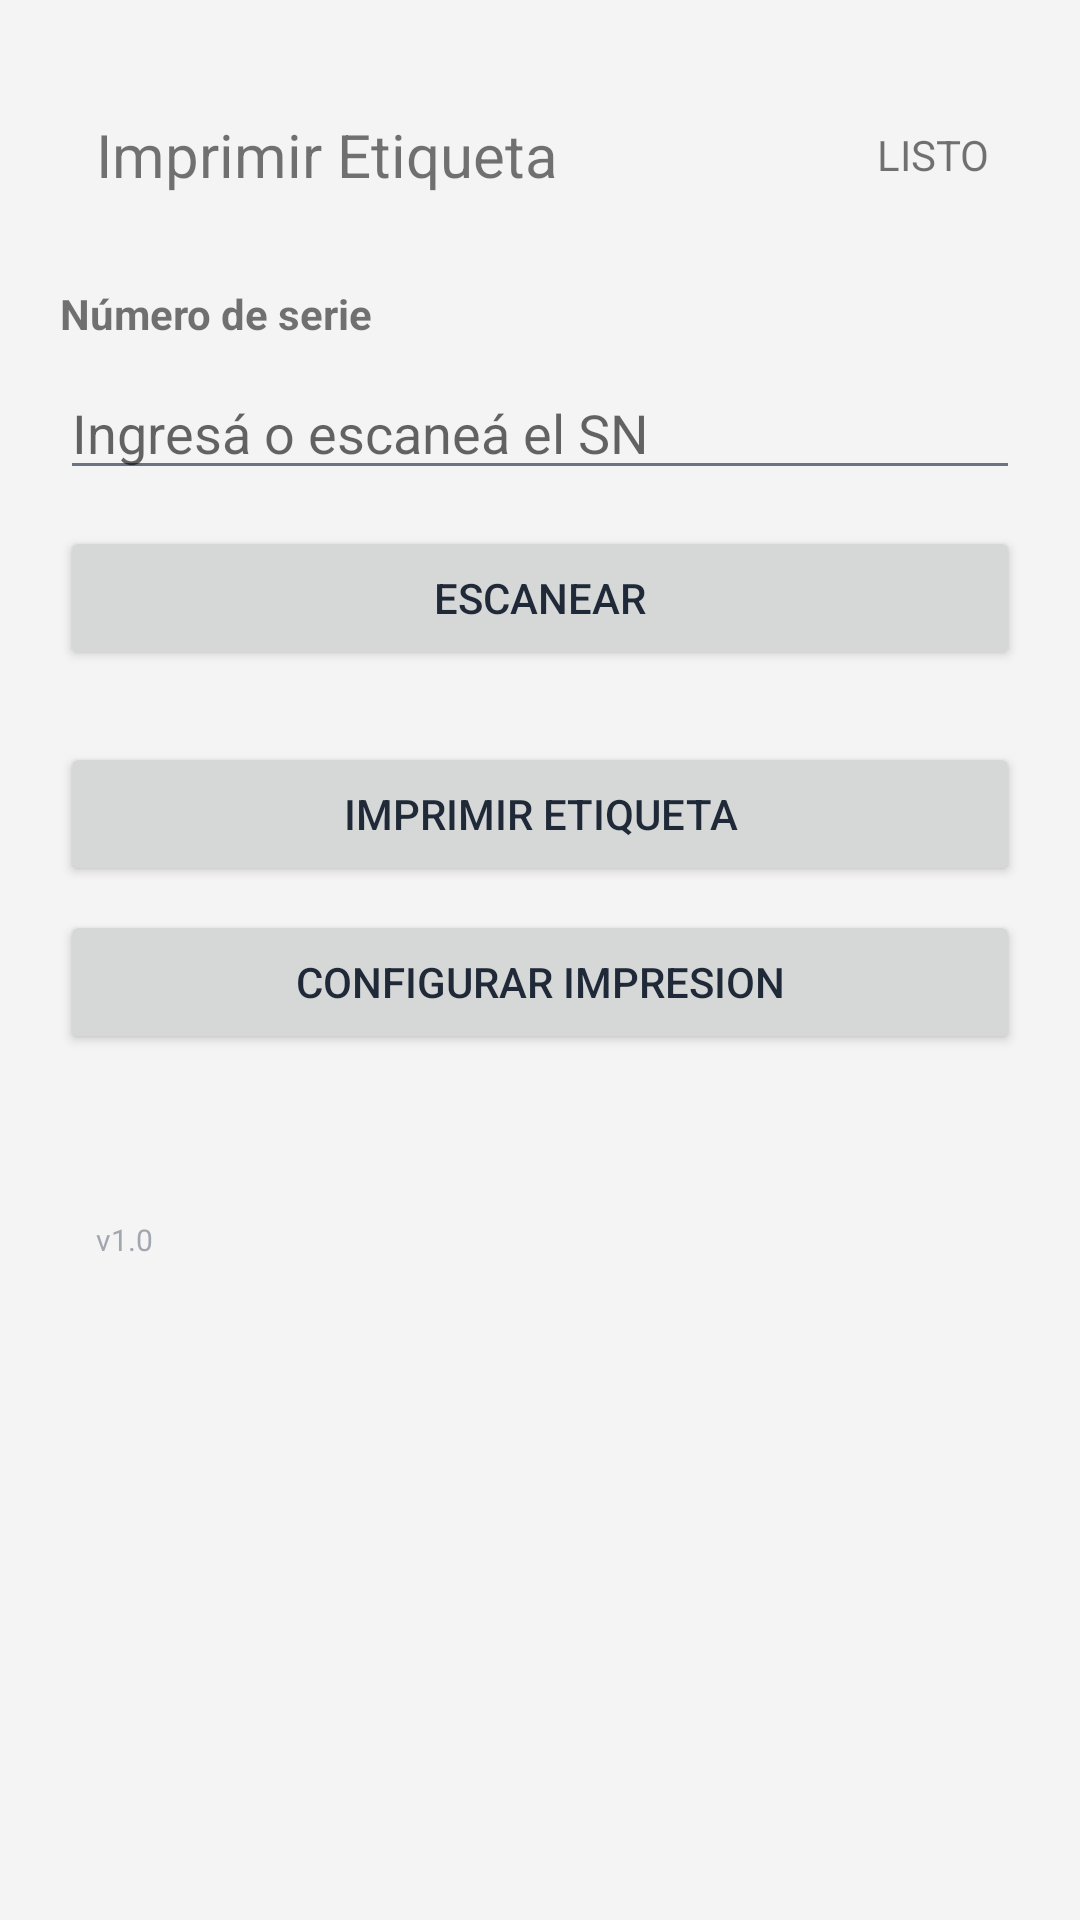

Reconstruct the res/layout file that produces this screen, plus the resources it refers to.
<!-- AndroidManifest.xml: application theme Theme.Tecnicos_app -->
<!-- res/layout/activity_print_label.xml -->
<?xml version="1.0" encoding="utf-8"?>
<ScrollView xmlns:android="http://schemas.android.com/apk/res/android"
    android:layout_width="match_parent"
    android:layout_height="match_parent"
    android:fillViewport="true">

    <LinearLayout
        android:orientation="vertical"
        android:padding="20dp"
        android:layout_width="match_parent"
        android:layout_height="wrap_content">

        
        <LinearLayout
            android:layout_width="match_parent"
            android:layout_height="wrap_content"
            android:layout_marginTop="12dp"
            android:gravity="center_vertical"
            android:orientation="horizontal">

            <TextView
                android:layout_width="0dp"
                android:layout_height="wrap_content"
                android:layout_marginStart="12dp"
                android:layout_weight="1"
                android:text="Imprimir Etiqueta"
                android:textSize="20sp" />

            <TextView
                android:id="@+id/statusChip"
                android:layout_width="wrap_content"
                android:layout_height="wrap_content"
                android:padding="10dp"
                android:text="LISTO" />

        </LinearLayout>

        
        <TextView
            android:text="Número de serie"
            android:textStyle="bold"
            android:layout_marginTop="24dp"
            android:layout_width="match_parent"
            android:layout_height="wrap_content" />

        <EditText
            android:id="@+id/etSerial"
            android:hint="Ingresá o escaneá el SN"
            android:inputType="text"
            android:layout_marginTop="8dp"
            android:layout_width="match_parent"
            android:layout_height="wrap_content" />

        
        <Button
            android:id="@+id/btnScan"
            android:text="ESCANEAR"
            android:layout_marginTop="12dp"
            android:layout_width="match_parent"
            android:layout_height="wrap_content" />

        
        <Button
            android:id="@+id/btnPrint"
            android:text="IMPRIMIR ETIQUETA"
            android:layout_marginTop="24dp"
            android:layout_width="match_parent"
            android:layout_height="wrap_content" />

        
        <Button
            android:id="@+id/btnPrintConfig"
            android:text="CONFIGURAR IMPRESION"
            android:layout_marginTop="8dp"
            android:layout_width="match_parent"
            android:layout_height="wrap_content" />

        
        <TextView
            android:id="@+id/tvResult"
            android:layout_marginTop="24dp"
            android:textColor="@color/gray_text_secondary"
            android:layout_width="match_parent"
            android:layout_height="wrap_content" />

        
        <TextView
            android:id="@+id/tvVersion"
            android:layout_width="wrap_content"
            android:layout_height="wrap_content"
            android:layout_gravity="bottom|left"
            android:layout_margin="12dp"
            android:alpha="0.6"
            android:text="v1.0"
            android:textColor="@color/gray_text_secondary"
            android:textSize="10sp" />

    </LinearLayout>

</ScrollView>
<!-- resources referenced by this layout -->
<resources>
  <color name="gray_text_secondary">#6B7280</color>
  <style name="Theme.Tecnicos_app" parent="Theme.MaterialComponents.DayNight.NoActionBar">
  
          
          <item name="colorPrimary">@color/enofir_primary</item>
          <item name="colorPrimaryVariant">@color/enofir_primary_dark</item>
          <item name="colorOnPrimary">@android:color/white</item>
  
          
          <item name="colorSecondary">@color/enofir_secondary</item>
          <item name="colorSecondaryVariant">@color/enofir_primary</item>
          <item name="colorOnSecondary">@color/enofir_primary</item>
  
          
          <item name="android:windowBackground">@color/gray_background</item>
          <item name="android:textColorPrimary">@color/gray_text_primary</item>
          <item name="android:textColorSecondary">@color/gray_text_secondary</item>
  
          
          <item name="android:statusBarColor">@color/enofir_primary_dark</item>
      </style>
  <color name="enofir_primary">#0F3D5C</color>
  <color name="enofir_primary_dark">#0A2A40</color>
  <color name="enofir_secondary">#9CAFC4</color>
  <color name="gray_background">#F4F4F5</color>
  <color name="gray_text_primary">#1F2937</color>
</resources>
